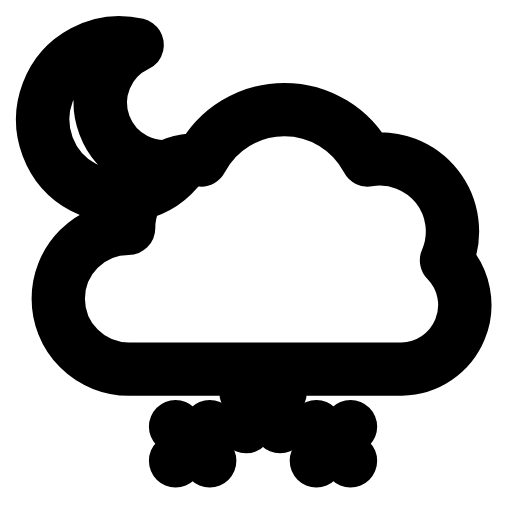
t = 0.00 s
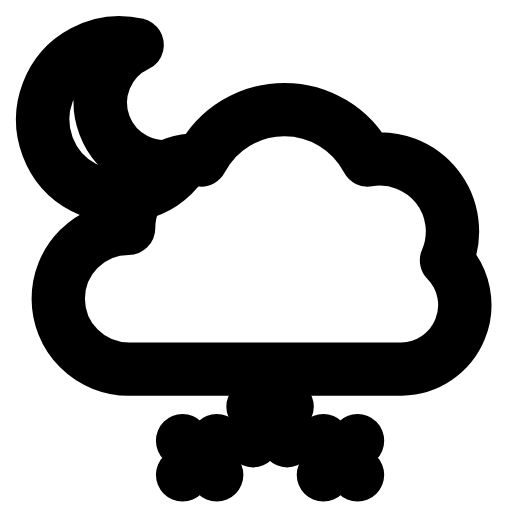
t = 0.28 s
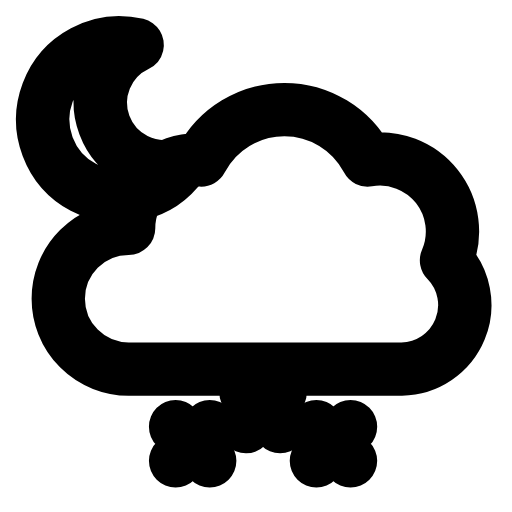
t = 0.56 s
t = 0.83 s: frame unchanged from t = 0.00 s, image omitted
t = 1.12 s: frame unchanged from t = 0.00 s, image omitted
t = 1.42 s: frame unchanged from t = 0.00 s, image omitted

The animated SVG that drew these frames (rendered in a browser with its animation timeline set to each time). Animation: 1 SMIL element (animateTransform=1); one cycle of 1.70 s, repeats indefinitely.

<svg xmlns="http://www.w3.org/2000/svg" width="24" height="24" viewBox="0 0 24 24" fill="none"><path stroke="currentColor" stroke-width="2.5" stroke-linecap="round" stroke-linejoin="round" fill="none" d="M8.53 7.7A3.6 3.6 0 1 1 6.43 2.1A3 3 0 0 0 8.53 7.7Z"></path><path stroke="currentColor" stroke-width="2.5" stroke-linecap="round" stroke-linejoin="round" fill="none" d="M6.03 17.3A3.3 3.3 0 0 1 6.03 10.7A3.2 3.2 0 0 1 9.43 7.5A4.4 4.4 0 0 1 17.23 7.5A3.4 3.4 0 0 1 20.93 12.2A3 3 0 0 1 18.83 17.3Z"></path><g><animateTransform attributeName="transform" type="translate" values="0 0;0 0;0.4 0.8;0 0;0 0;0 0;0 0;0.4 0.8;0 0;0 0;0 0" keyTimes="0;0.135;0.2475;0.36;0.45;0.6;0.66;0.735;0.81;0.9;1" dur="1.7s" repeatCount="indefinite" calcMode="spline" keySplines="0.16 1 0.3 1;0.16 1 0.3 1;0.16 1 0.3 1;0.16 1 0.3 1;0.16 1 0.3 1;0.16 1 0.3 1;0.16 1 0.3 1;0.16 1 0.3 1;0.16 1 0.3 1;0.16 1 0.3 1"/><path stroke="currentColor" stroke-width="2.5" stroke-linecap="round" stroke-linejoin="round" fill="none" d="M11.53 18.4L13.13 20M13.13 18.4L11.53 20"></path><path stroke="currentColor" stroke-width="2.5" stroke-linecap="round" stroke-linejoin="round" fill="none" d="M8.23 20L9.83 21.6M9.83 20L8.23 21.6"></path><path stroke="currentColor" stroke-width="2.5" stroke-linecap="round" stroke-linejoin="round" fill="none" d="M14.83 20L16.43 21.6M16.43 20L14.83 21.6"></path></g></svg>
